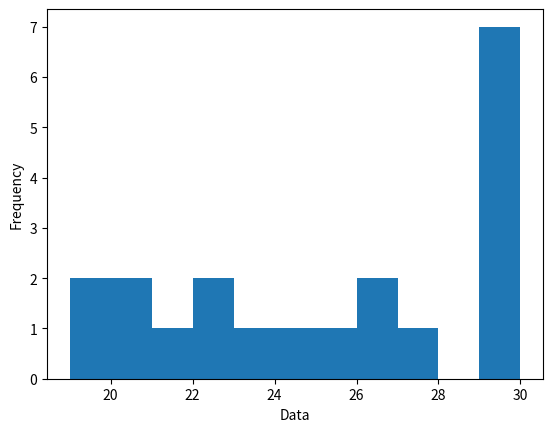

The script that saved this image:
import matplotlib.pyplot as plt
import numpy as np

#Classes = 11
#Amplitude = 30-19 = 11 
#Obtidos atraves do padrao de histograma

x = [19, 19, 20, 20, 21, 22, 22, 23, 24, 25, 26, 26, 27, 29, 29, 29, 29, 30, 30, 30]
plt.hist(x, density=False, bins=11, width=1)
plt.ylabel('Frequency')
plt.xlabel('Data');
plt.show()
